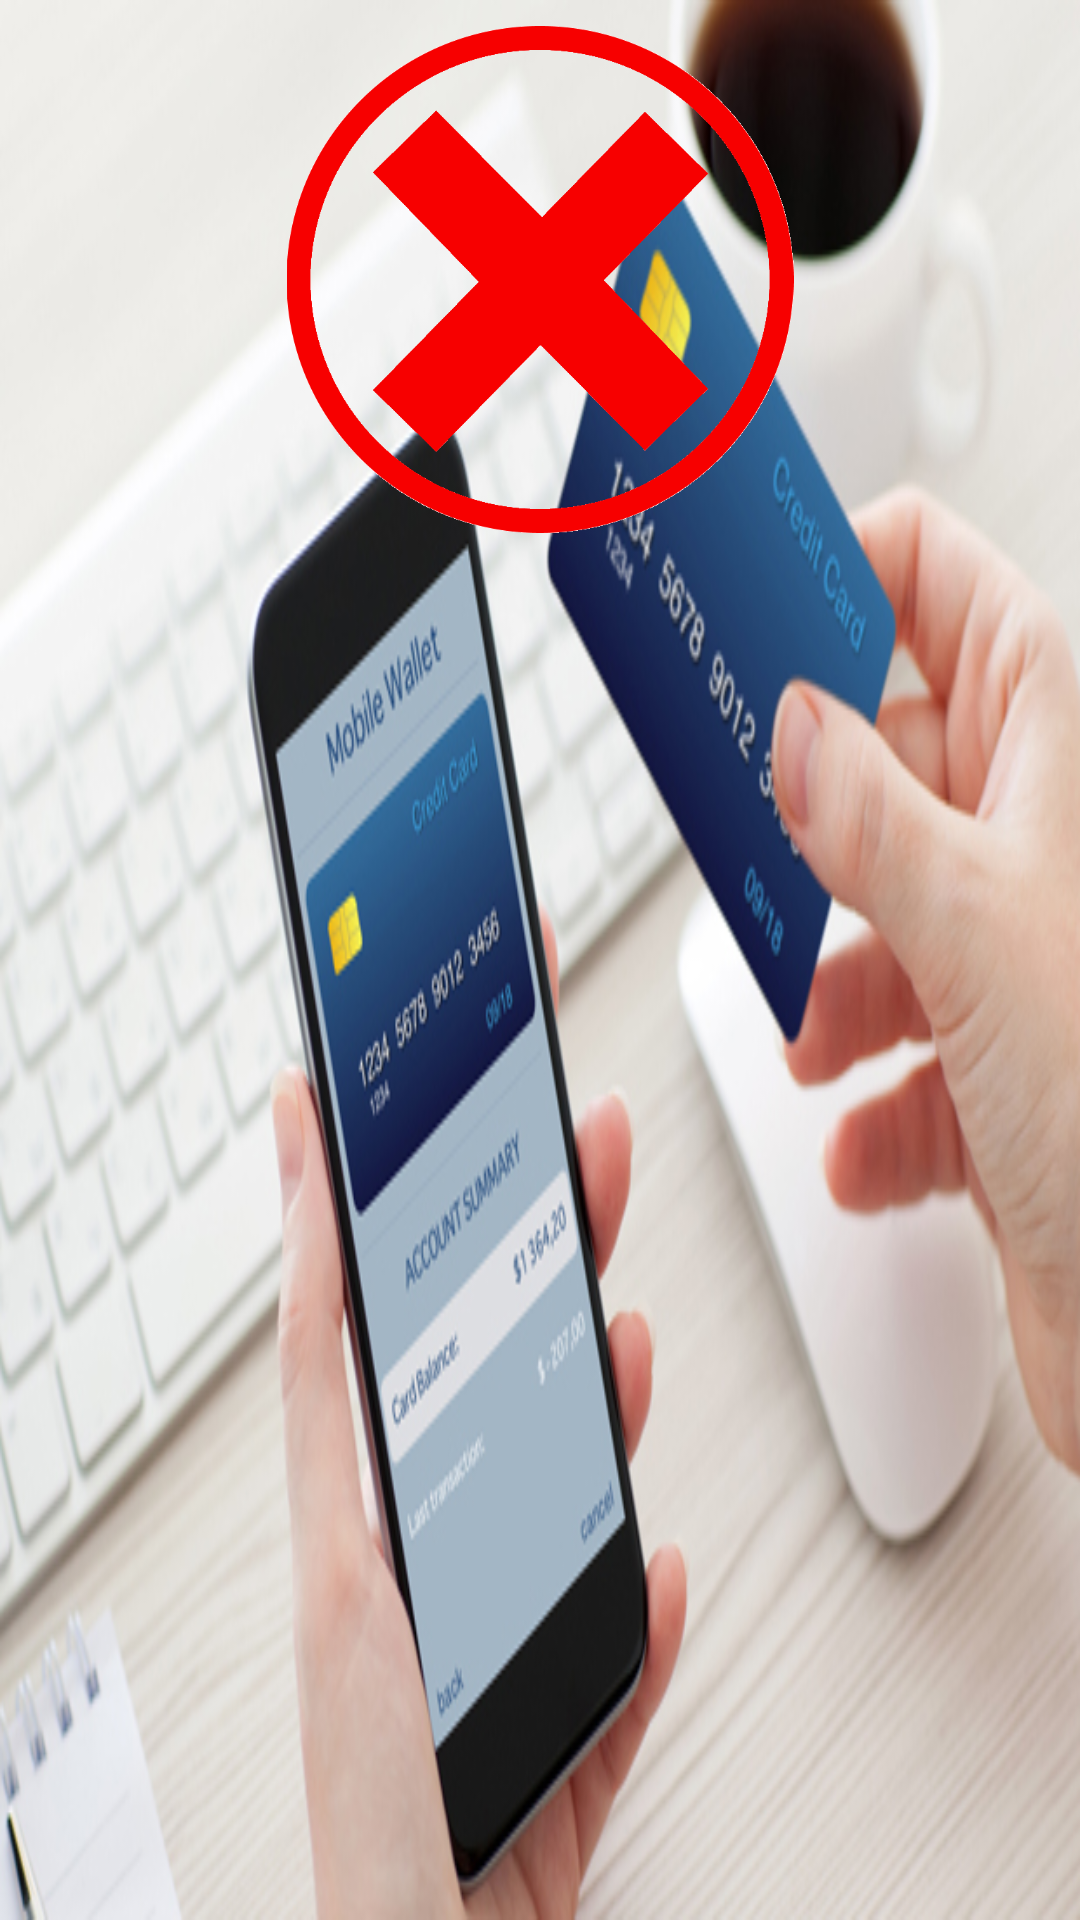

The Android layout XML behind this screen, and the referenced resources:
<!-- AndroidManifest.xml: application theme Theme.SignUp -->
<!-- res/layout/activity_fail_send.xml -->
<?xml version="1.0" encoding="utf-8"?>

<androidx.constraintlayout.widget.ConstraintLayout xmlns:android="http://schemas.android.com/apk/res/android"
    xmlns:app="http://schemas.android.com/apk/res-auto"
    xmlns:tools="http://schemas.android.com/tools"
    android:layout_width="match_parent"
    android:layout_height="match_parent"
    tools:context=".FailSend"
    android:background="@drawable/background1">

    <ImageView
        android:id="@+id/imageView5"
        android:layout_width="248dp"
        android:layout_height="169dp"
        android:layout_marginStart="69dp"
        android:layout_marginTop="39dp"
        android:layout_marginEnd="69dp"
        android:layout_marginBottom="493dp"
        app:layout_constraintBottom_toBottomOf="parent"
        app:layout_constraintEnd_toEndOf="parent"
        app:layout_constraintStart_toStartOf="parent"
        app:layout_constraintTop_toTopOf="parent"
        app:srcCompat="@drawable/fail_send" />

    <TextView
        android:id="@+id/textView"
        android:layout_width="411dp"
        android:layout_height="54dp"
        android:layout_marginStart="182dp"
        android:layout_marginTop="10dp"
        android:layout_marginEnd="172dp"
        android:layout_marginBottom="479dp"
        android:background="@color/white"
        android:text="Payment send Unsuccessful"
        android:textColor="@color/black"
        android:textSize="30sp"
        app:layout_constraintBottom_toBottomOf="parent"
        app:layout_constraintEnd_toEndOf="parent"
        app:layout_constraintHorizontal_bias="0.513"
        app:layout_constraintStart_toStartOf="parent"
        app:layout_constraintTop_toBottomOf="@+id/imageView5"
        app:layout_constraintVertical_bias="0.0" />
</androidx.constraintlayout.widget.ConstraintLayout>
<!-- resources referenced by this layout -->
<resources>
  <!-- drawable background1: jpg bitmap (drawable-v24, 135352 bytes) -->
  <!-- drawable fail_send: png bitmap (drawable-v24, 12805 bytes) -->
  <style name="Theme.SignUp" parent="Theme.MaterialComponents.DayNight.NoActionBar">
          
          <item name="colorPrimary">@color/purple_500</item>
          <item name="colorPrimaryVariant">@color/purple_700</item>
          <item name="colorOnPrimary">@color/white</item>
          
          <item name="colorSecondary">@color/teal_200</item>
          <item name="colorSecondaryVariant">@color/teal_700</item>
          <item name="colorOnSecondary">@color/black</item>
          
          <item name="android:statusBarColor" tools:targetApi="l">?attr/colorPrimaryVariant</item>
  
      </style>
  <!-- not gathered from this repository: default colours our renderer supplied (Android Studio template values) -->
  <color name="purple_500">#FF6200EE</color>
  <color name="purple_700">#FF3700B3</color>
  <color name="teal_200">#FF03DAC5</color>
  <color name="teal_700">#FF018786</color>
  <color name="black">#FF000000</color>
  <color name="white">#FFFFFFFF</color>
</resources>
